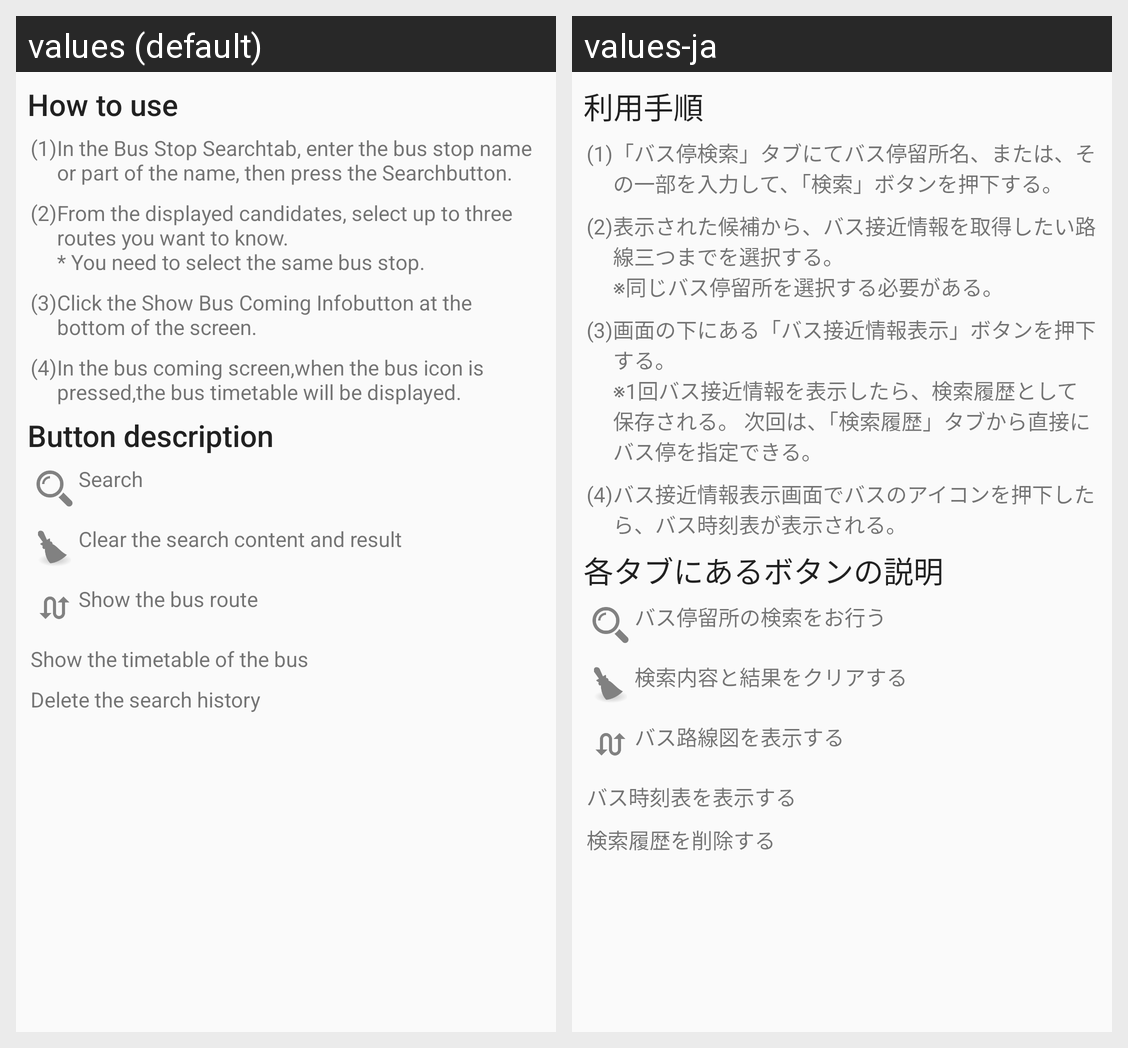

Here is an Android app screen in its default locale and in the app's own translations. Write out the translated-string differences for the strings that appear on this screen.
Android screen res/layout/activity_help.xml rendered under 2 locales, left to right: values (default), values-ja. Device: Nexus 5 (rendered at 1080×1920; each locale shown at half size, 540×960, under a caption strip naming it); theme AppTheme.
Strings drawn on this screen, with the default value and each locale's value (text and hints the layout hard-codes, and strings that could not be matched under every locale, appear in the picture but are not listed):

help_use_info_title
  values: How to use
  values-ja: 利用手順

help_use_step1
  values: In the Bus Stop Searchtab, enter the bus stop name or part of the name, then press the Searchbutton.
  values-ja: 「バス停検索」タブにてバス停留所名、または、その一部を入力して、「検索」ボタンを押下する。

help_use_step2
  values: From the displayed candidates, select up to three routes you want to know. 
      * You need to select the same bus stop.
  values-ja: 表示された候補から、バス接近情報を取得したい路線三つまでを選択する。
      ※同じバス停留所を選択する必要がある。

help_use_step3
  values: Click the Show Bus Coming Infobutton at the bottom of the screen.
  values-ja: 画面の下にある「バス接近情報表示」ボタンを押下する。
      ※1回バス接近情報を表示したら、検索履歴として保存される。 次回は、「検索履歴」タブから直接にバス停を指定できる。

help_use_step4
  values: In the bus coming screen,when the bus icon is pressed,the bus timetable will be displayed.
  values-ja: バス接近情報表示画面でバスのアイコンを押下したら、バス時刻表が表示される。

help_button_descrp_title
  values: Button description
  values-ja: 各タブにあるボタンの説明

help_button_search
  values: Search
  values-ja: バス停留所の検索をお行う

help_button_clear
  values: Clear the search content and result
  values-ja: 検索内容と結果をクリアする

help_button_route
  values: Show the bus route
  values-ja: バス路線図を表示する

help_button_timer
  values: Show the timetable of the bus
  values-ja: バス時刻表を表示する

help_button_delete
  values: Delete the search history
  values-ja: 検索履歴を削除する
